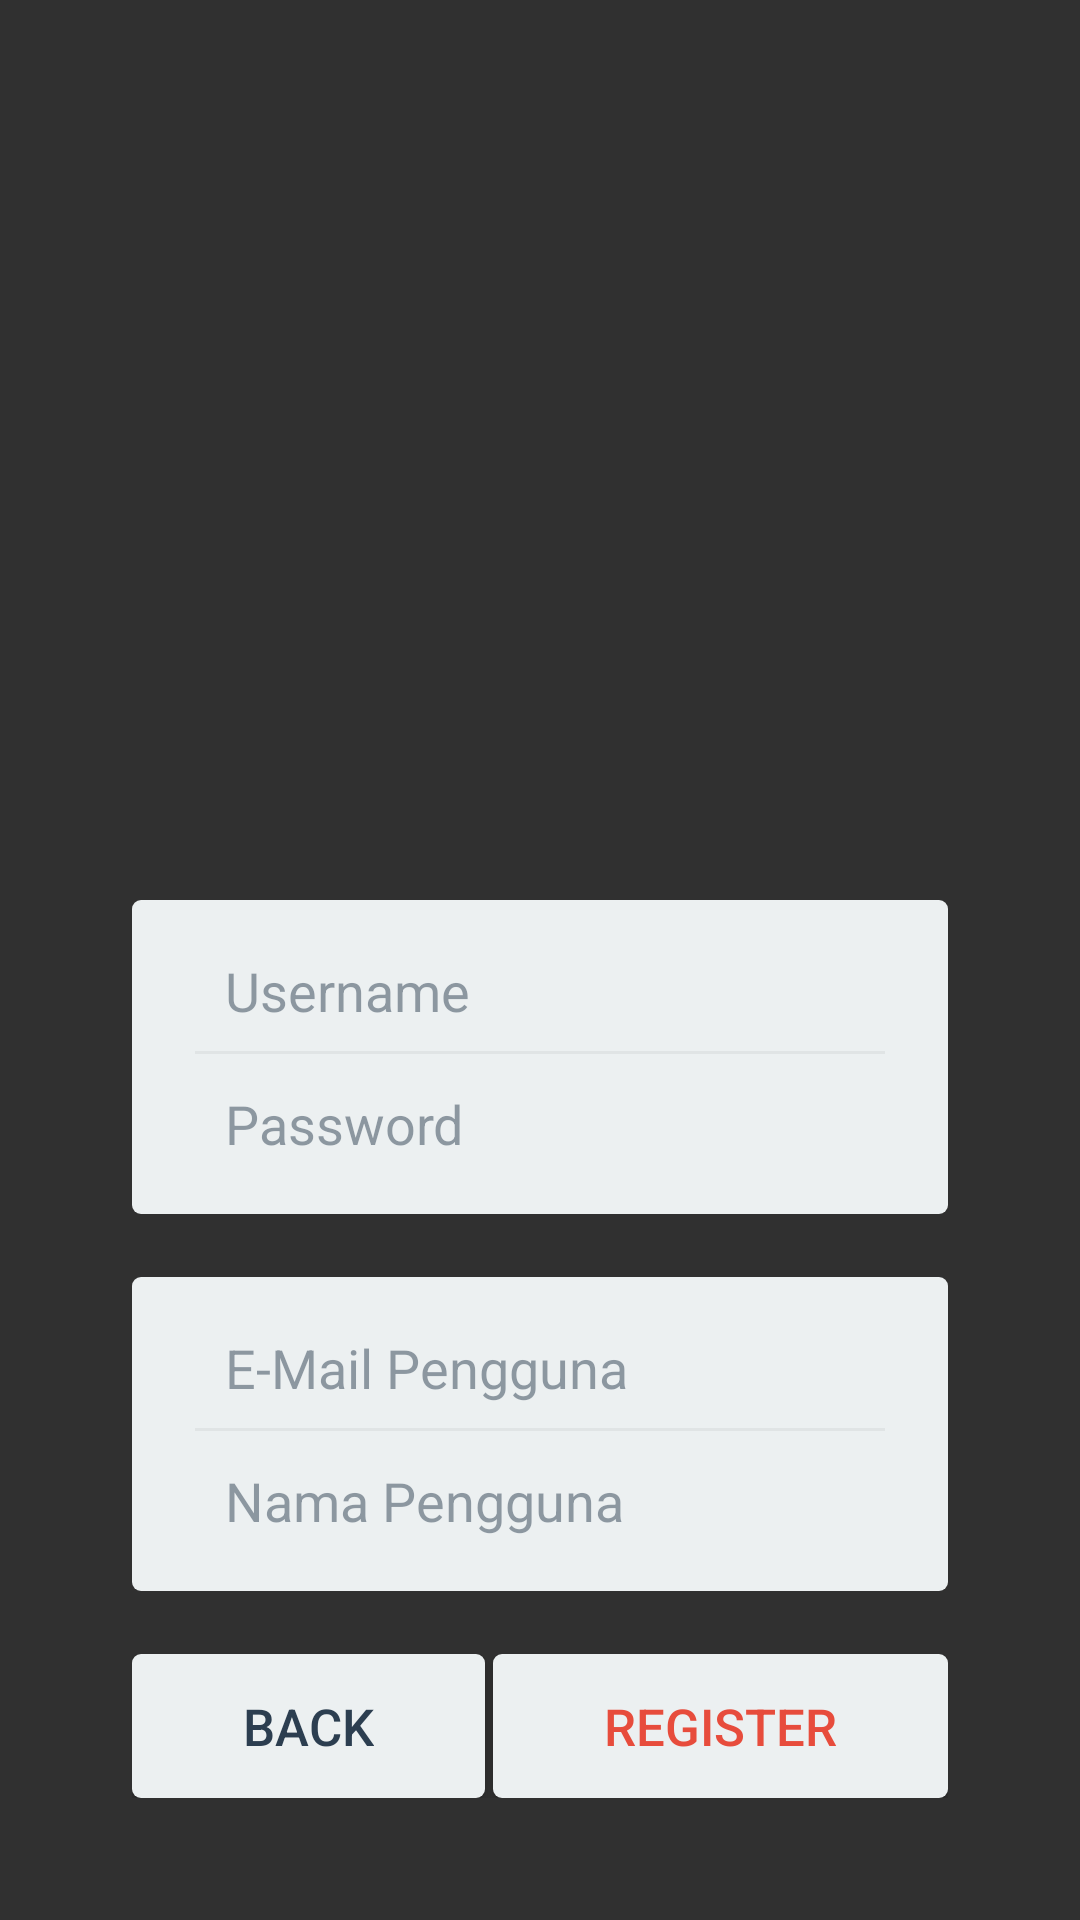

This screen was rendered from an Android layout file. Write that file and the resources it references.
<!-- AndroidManifest.xml: application theme AppTheme.FullScreen -->
<!-- res/layout/fragment_register.xml -->
<FrameLayout xmlns:android="http://schemas.android.com/apk/res/android"
    xmlns:tools="http://schemas.android.com/tools"
    android:layout_width="match_parent"
    android:layout_height="match_parent"
    tools:context=".fragment.RegisterFragment">

    
    <LinearLayout
        android:layout_width="match_parent"
        android:layout_height="wrap_content"
        android:orientation="vertical"
        android:paddingTop="300dp"
        android:paddingLeft="44dp"
        android:paddingRight="44dp">
        <LinearLayout
            android:layout_width="match_parent"
            android:background="@drawable/shape_text_field"
            android:layout_marginBottom="21dp"
            android:orientation="vertical"
            android:layout_height="wrap_content">
            <EditText
                android:textCursorDrawable="@null"
                android:layout_width="match_parent"
                android:layout_height="wrap_content"
                android:background="@drawable/underline_text"
                android:textColor="@color/textDark"
                android:id="@+id/txtUsername"
                android:textColorHint="@color/textDarkHint"
                android:singleLine="true"
                android:hint="@string/username"/>
            <EditText
                android:textCursorDrawable="@null"
                android:layout_width="match_parent"
                android:layout_height="wrap_content"
                android:id="@+id/txtPassword"
                android:hint="@string/password"
                android:background="@drawable/non_underline_text"
                android:textColorHint="@color/textDarkHint"
                android:textColor="@color/textDark"
                android:inputType="textPassword" />
        </LinearLayout>
        <LinearLayout
            android:layout_width="match_parent"
            android:background="@drawable/shape_text_field"
            android:layout_marginBottom="21dp"
            android:orientation="vertical"
            android:layout_height="wrap_content">
            <EditText
                android:textCursorDrawable="@null"
                android:layout_width="match_parent"
                android:layout_height="wrap_content"
                android:background="@drawable/underline_text"
                android:textColor="@color/textDark"
                android:id="@+id/txtEmail"
                android:singleLine="true"
                android:inputType="textEmailAddress"
                android:textColorHint="@color/textDarkHint"
                android:hint="@string/email"/>
            <EditText
                android:textCursorDrawable="@null"
                android:layout_width="match_parent"
                android:layout_height="wrap_content"
                android:id="@+id/txtNama"
                android:hint="@string/nama_user"
                android:singleLine="true"
                android:background="@drawable/non_underline_text"
                android:textColorHint="@color/textDarkHint"
                android:textColor="@color/textDark" />
        </LinearLayout>

        <RelativeLayout
            android:layout_width="match_parent"
            android:layout_height="wrap_content"
            android:paddingBottom="21dp"
            >
            <Button
                android:layout_width="wrap_content"
                android:layout_height="wrap_content"
                android:background="@drawable/shape_button"
                android:text="@string/btnBack"
                android:layout_gravity="start"
                android:textSize="17dp"
                android:textColor="@color/textDark"
                android:id="@+id/btnBack" />
            <Button
                android:layout_width="wrap_content"
                android:layout_height="wrap_content"
                android:background="@drawable/shape_button"
                android:text="@string/register"
                android:textColor="@color/TextRed"
                android:id="@+id/btnRegister"
                android:textSize="17dp"
                android:layout_gravity="end"
                android:layout_alignParentTop="true"
                android:layout_alignParentEnd="true" />
        </RelativeLayout>
        <RelativeLayout
            android:layout_width="match_parent"
            android:layout_height="match_parent" />
    </LinearLayout>
</FrameLayout>
<!-- resources referenced by this layout -->
<resources>
  <color name="TextRed">#E74C3C</color>
  <color name="textDark">#2C3E50</color>
  <color name="textDarkHint">#802C3E50</color>
  <!-- drawable non_underline_text (drawable) -->
  <?xml version="1.0" encoding="utf-8"?>
  <layer-list xmlns:android="http://schemas.android.com/apk/res/android" >
      <item
          android:bottom="1dp"
          android:left="-12dp"
          android:right="-12dp"
          android:top="-12dp">
          <shape android:shape="rectangle" >
              <padding
                  android:right="10dp"
                  android:top="10dp"
                  android:left="10dp"
                  android:bottom="10dp"/>
              <stroke
                  android:width="1dp"
                  android:color="@color/transparant" />
              <solid android:color="@color/transparant" />
          </shape>
      </item>
  </layer-list>
  <!-- drawable shape_button (drawable) -->
  <?xml version="1.0" encoding="utf-8"?>
  <shape xmlns:android="http://schemas.android.com/apk/res/android"
      android:shape="rectangle">
      <corners android:radius="3dp"/>
      <padding
          android:bottom="8dp"
          android:top="8dp"
          android:left="37dp"
          android:right="37dp"/>
      <solid android:color="@color/button"/>
  </shape>
  <!-- drawable shape_text_field (drawable) -->
  <?xml version="1.0" encoding="utf-8"?>
  <shape xmlns:android="http://schemas.android.com/apk/res/android"
      android:shape="rectangle">
      <corners android:radius="3dp"/>
      <padding
          android:bottom="8dp"
          android:top="8dp"
          android:left="21dp"
          android:right="21dp"/>
      <solid android:color="@color/button"/>
  </shape>
  <!-- drawable underline_text (drawable) -->
  <?xml version="1.0" encoding="utf-8"?>
  <layer-list xmlns:android="http://schemas.android.com/apk/res/android" >
      <item
          android:bottom="1dp"
          android:left="-12dp"
          android:right="-12dp"
          android:top="-12dp">
          <shape android:shape="rectangle" >
              <padding
                  android:right="10dp"
                  android:top="10dp"
                  android:left="10dp"
                  android:bottom="10dp"/>
              <stroke
                  android:width="1dp"
                  android:color="#2395989A" />
              <solid android:color="#00FFFFFF" />
          </shape>
      </item>
  </layer-list>
  <string name="btnBack">Back</string>
  <string name="email">E-Mail Pengguna</string>
  <string name="nama_user">Nama Pengguna</string>
  <string name="password">Password</string>
  <string name="register">Register</string>
  <string name="username">Username</string>
  <style name="AppTheme.FullScreen" parent="Theme.AppCompat.NoActionBar">
          <item name="windowNoTitle">true</item>
          <item name="windowActionBar">false</item>
          
          
      </style>
  <color name="transparant">#00FFFFFF</color>
  <color name="button">#ECF0F1</color>
</resources>
